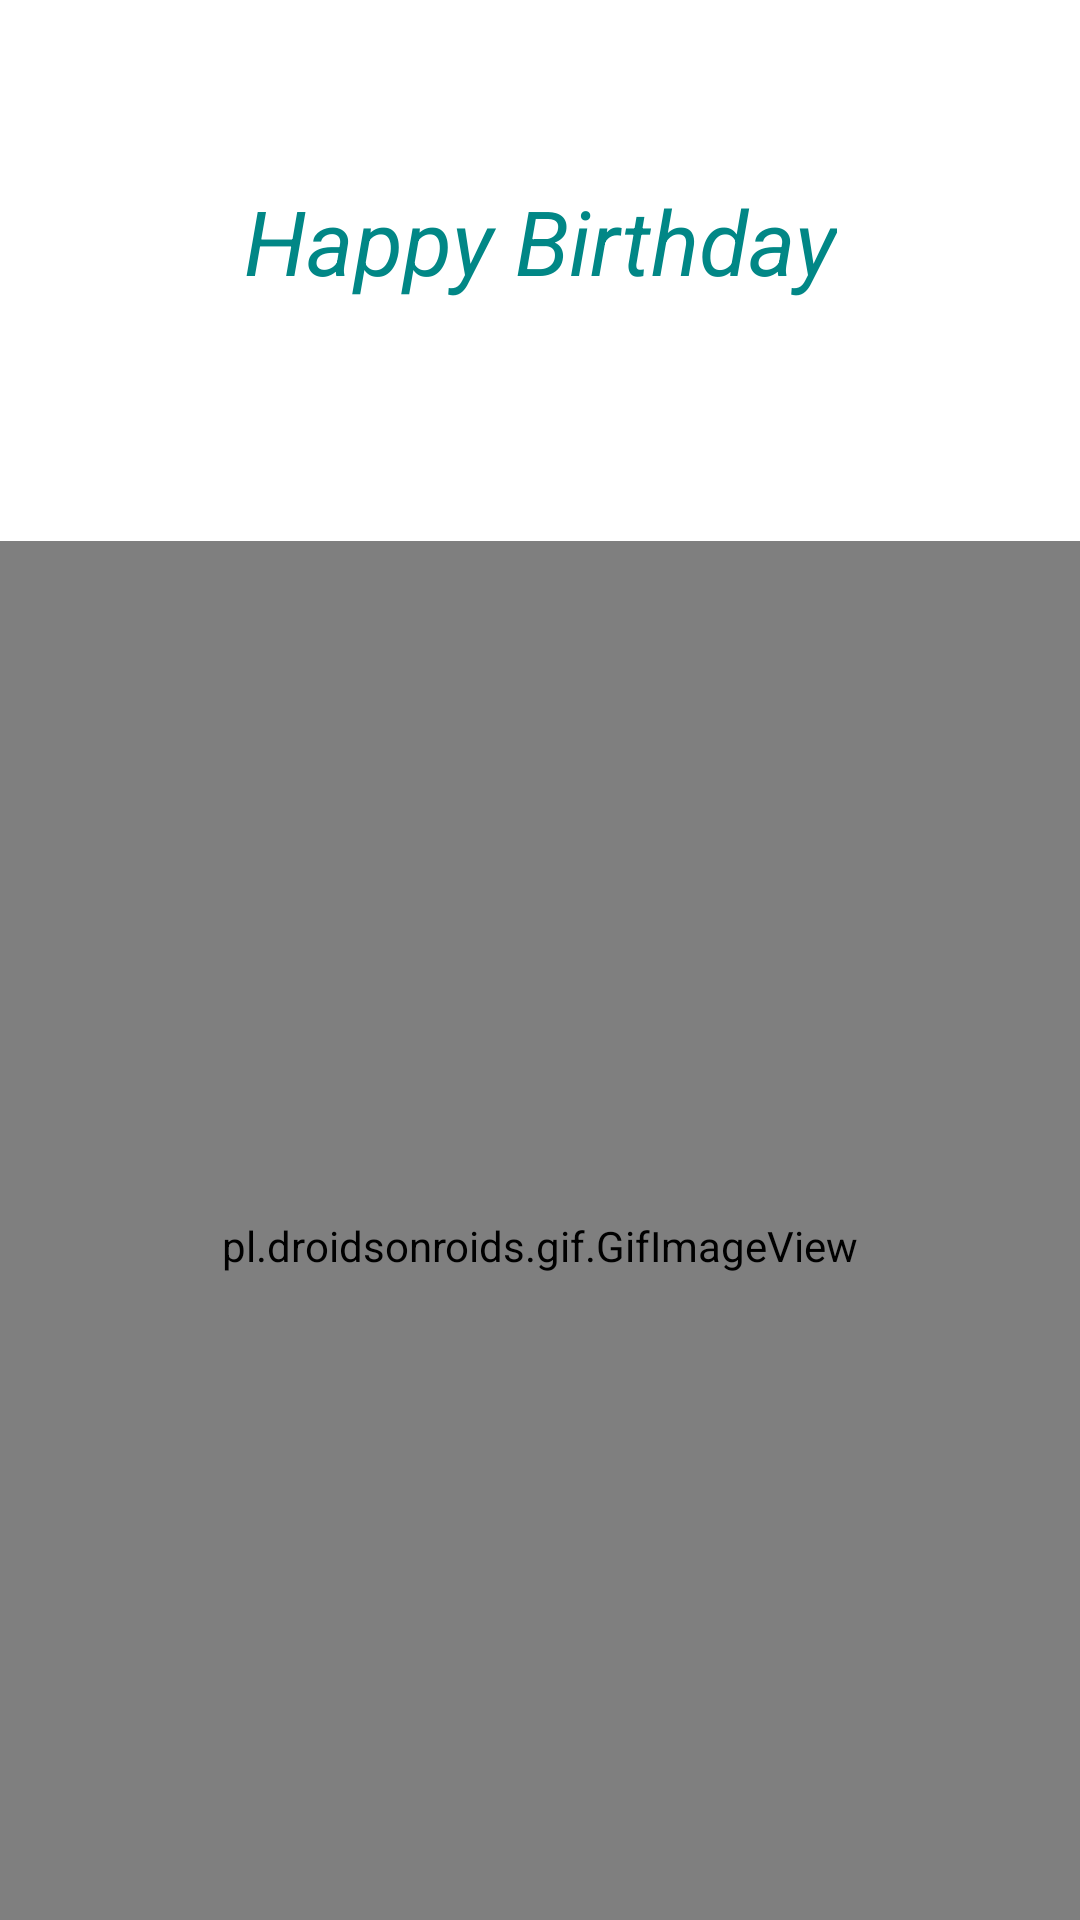

Here is an Android app screen rendered from its layout file. Give the layout XML and the strings, colors and styles it references.
<!-- AndroidManifest.xml: application theme Theme.BdayWish -->
<!-- res/layout/activity_birthday_greeting.xml -->
<?xml version="1.0" encoding="utf-8"?>
<androidx.constraintlayout.widget.ConstraintLayout xmlns:android="http://schemas.android.com/apk/res/android"
    xmlns:app="http://schemas.android.com/apk/res-auto"
    xmlns:tools="http://schemas.android.com/tools"
    android:layout_width="match_parent"
    android:layout_height="match_parent"
    tools:context=".BirthdayGreetingActivity">

    <TextView
        android:id="@+id/birthdayGreeting"
        android:layout_width="wrap_content"
        android:layout_height="wrap_content"
        android:text="@string/happy_birthday"
        android:textAlignment="center"
        android:textColor="@color/teal_700"
        android:textSize="30sp"
        android:textStyle="italic"
        app:layout_constraintBottom_toBottomOf="parent"
        app:layout_constraintEnd_toEndOf="parent"
        app:layout_constraintStart_toStartOf="parent"
        app:layout_constraintTop_toTopOf="parent"
        app:layout_constraintVertical_bias="0.10" />

    <pl.droidsonroids.gif.GifImageView
        android:id="@+id/imgCake"
        android:layout_width="match_parent"
        android:layout_height="470dp"
        app:layout_constraintTop_toBottomOf="@id/birthdayGreeting"
        android:src="@drawable/cake"
        android:layout_marginTop="80dp"
        android:scaleType="centerCrop"
        app:layout_constraintEnd_toEndOf="parent"
        app:layout_constraintStart_toStartOf="parent">

    </pl.droidsonroids.gif.GifImageView>













</androidx.constraintlayout.widget.ConstraintLayout>
<!-- resources referenced by this layout -->
<resources>
  <color name="teal_700">#FF018786</color>
  <!-- drawable cake: gif bitmap (drawable, 498517 bytes) -->
  <string name="happy_birthday">Happy Birthday</string>
  <style name="Theme.BdayWish" parent="Theme.MaterialComponents.DayNight.DarkActionBar">
          
          <item name="colorPrimary">@color/teal_700</item>
          <item name="colorPrimaryVariant">@color/purple_700</item>
          <item name="colorOnPrimary">@color/white</item>
          
          <item name="colorSecondary">@color/teal_200</item>
          <item name="colorSecondaryVariant">@color/teal_700</item>
          <item name="colorOnSecondary">@color/black</item>
          
          <item name="android:statusBarColor" tools:targetApi="l">?attr/colorPrimaryVariant</item>
          
      </style>
  <color name="purple_700">#FF3700B3</color>
  <color name="white">#FFFFFFFF</color>
  <color name="teal_200">#FF03DAC5</color>
  <color name="black">#FF000000</color>
</resources>
